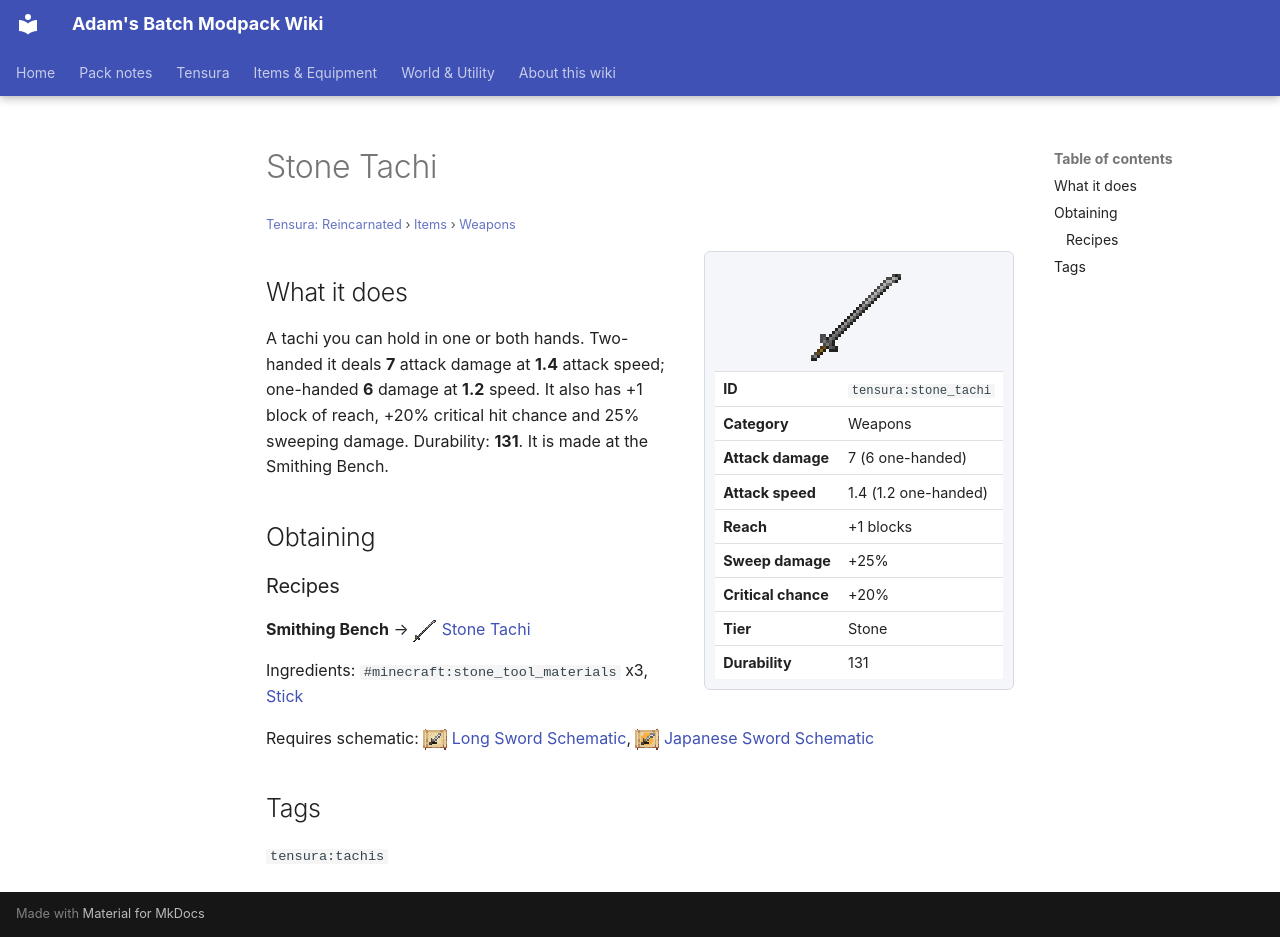

repository: Proteus-Nell/Adams-Batch-MC-Modpack-Wiki · page: tensura-reincarnated/items/weapons/stone-tachi/index.html · generator: mkdocs

# Stone Tachi

<small>[Tensura: Reincarnated](../../index.md) &rsaquo; [Items](../index.md) &rsaquo; [Weapons](index.md)</small>

<div class="infobox" markdown>

![Stone Tachi](../../../assets/icons/tensura/item/stone_tachi.png)

| | |
|---|---|
| **ID** | `tensura:stone_tachi` |
| **Category** | Weapons |
| **Attack damage** | 7 (6 one-handed) |
| **Attack speed** | 1.4 (1.2 one-handed) |
| **Reach** | +1 blocks |
| **Sweep damage** | +25% |
| **Critical chance** | +20% |
| **Tier** | Stone |
| **Durability** | 131 |

</div>

## What it does

A tachi you can hold in one or both hands. Two-handed it deals **7** attack damage at **1.4** attack speed; one-handed **6** damage at **1.2** speed. It also has +1 block of reach, +20% critical hit chance and 25% sweeping damage. Durability: **131**. It is made at the Smithing Bench.

## Obtaining

### Recipes

**Smithing Bench** &rarr; ![](../../../assets/icons/tensura/item/stone_tachi.png) [Stone Tachi](stone-tachi.md)

Ingredients:  `#minecraft:stone_tool_materials` x3,  [Stick](https://minecraft.wiki/w/Stick)

Requires schematic: ![](../../../assets/icons/tensura/item/long_sword_schematic.png) [Long Sword Schematic](../schematics/long-sword-schematic.md), ![](../../../assets/icons/tensura/item/japanese_sword_schematic.png) [Japanese Sword Schematic](../schematics/japanese-sword-schematic.md)

## Tags

`tensura:tachis`
